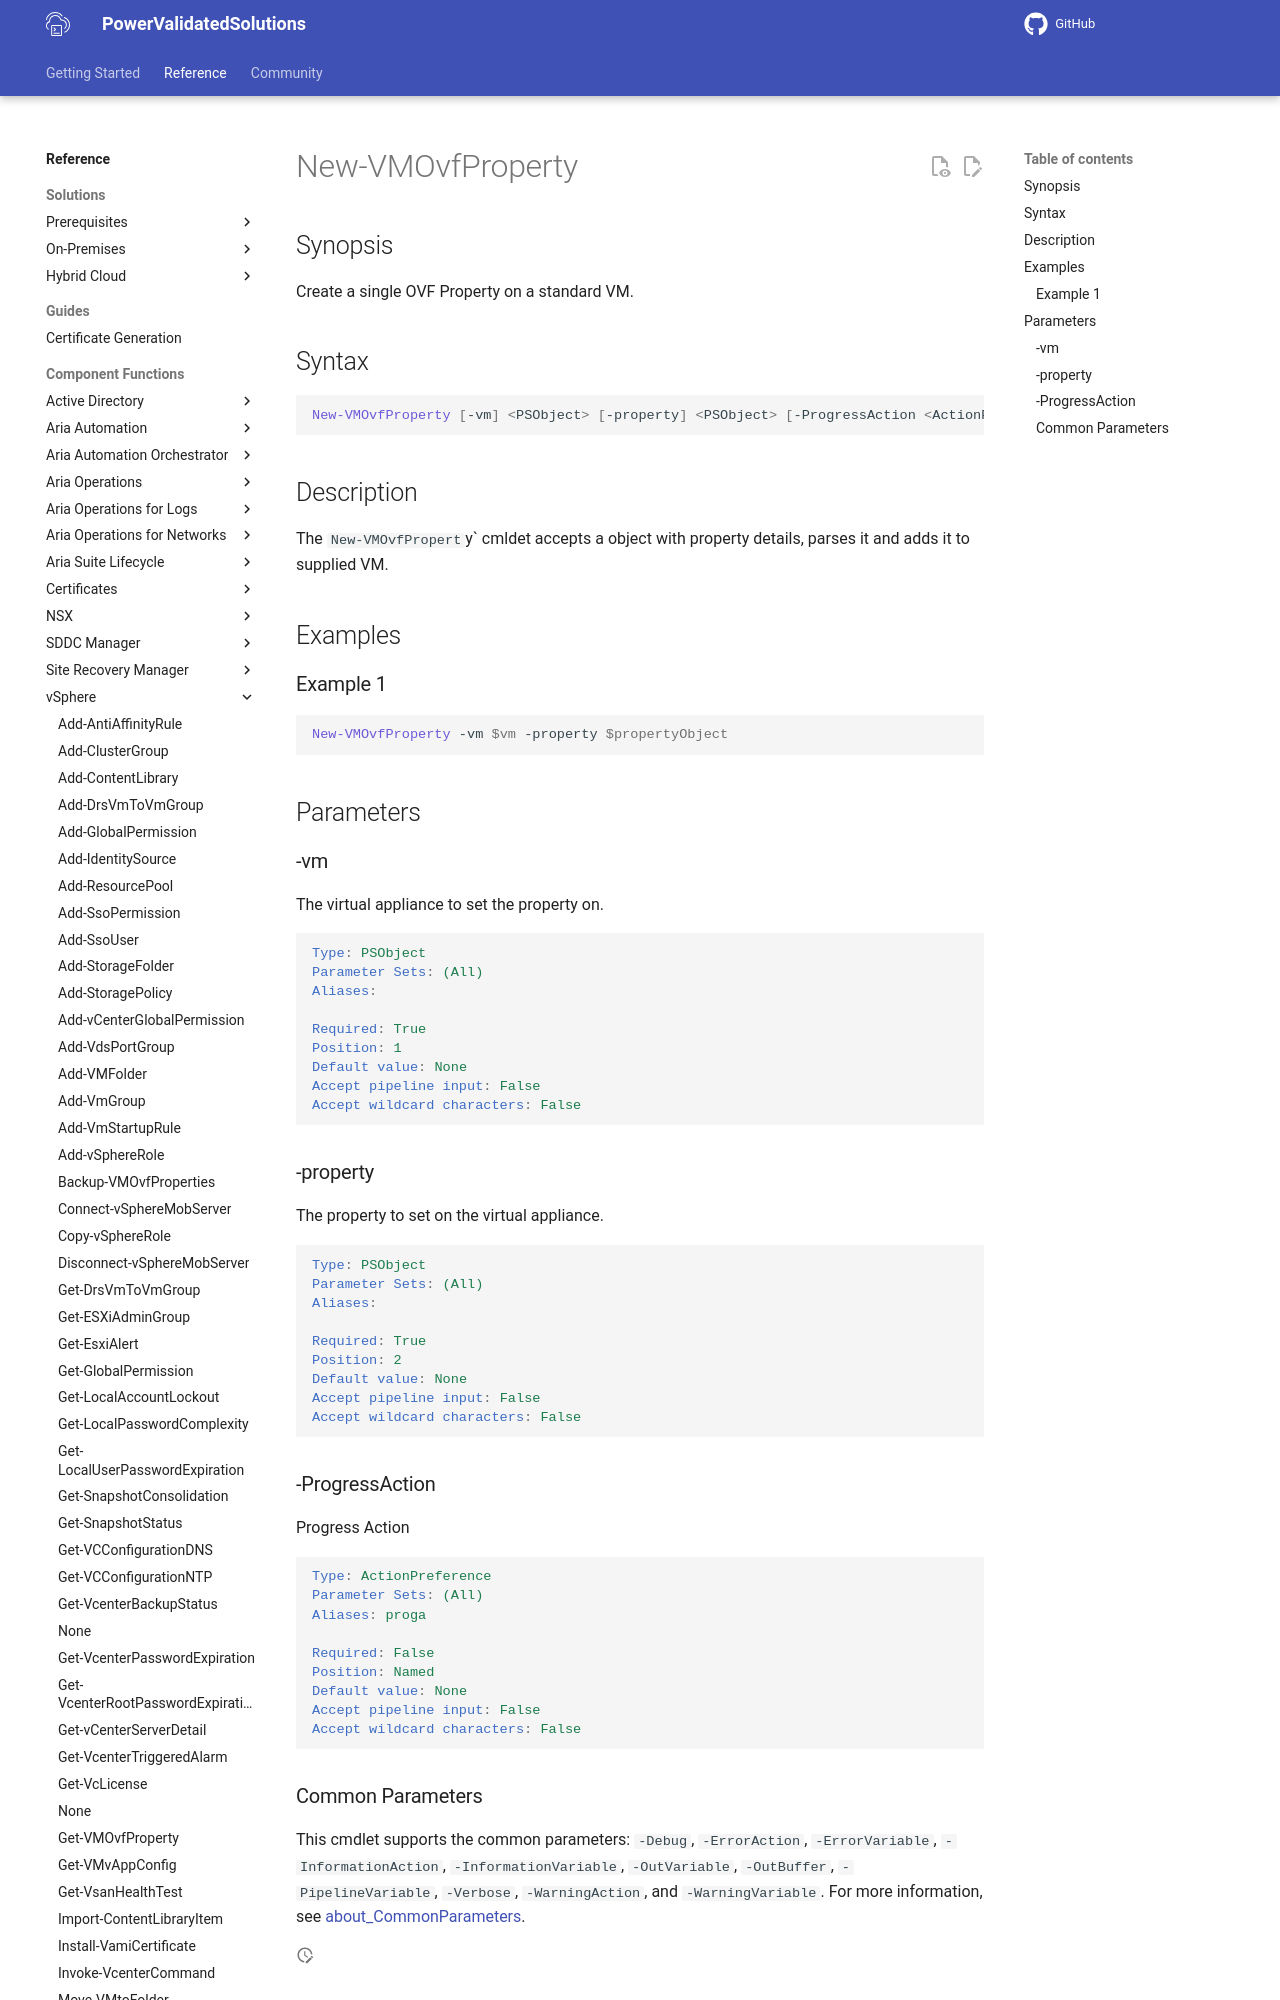

repository: vmware/power-validated-solutions-for-cloud-foundation · page: documentation/functions/vsphere/New-VMOvfProperty/index.html · generator: mkdocs

# New-VMOvfProperty

## Synopsis

Create a single OVF Property on a standard VM.

## Syntax

```powershell
New-VMOvfProperty [-vm] <PSObject> [-property] <PSObject> [-ProgressAction <ActionPreference>] [<CommonParameters>]
```

## Description

The `New-VMOvfPropert`y` cmldet accepts a object with property details, parses it and adds it to supplied VM.

## Examples

### Example 1

```powershell
New-VMOvfProperty -vm $vm -property $propertyObject
```

## Parameters

### -vm

The virtual appliance to set the property on.

```yaml
Type: PSObject
Parameter Sets: (All)
Aliases:

Required: True
Position: 1
Default value: None
Accept pipeline input: False
Accept wildcard characters: False
```
